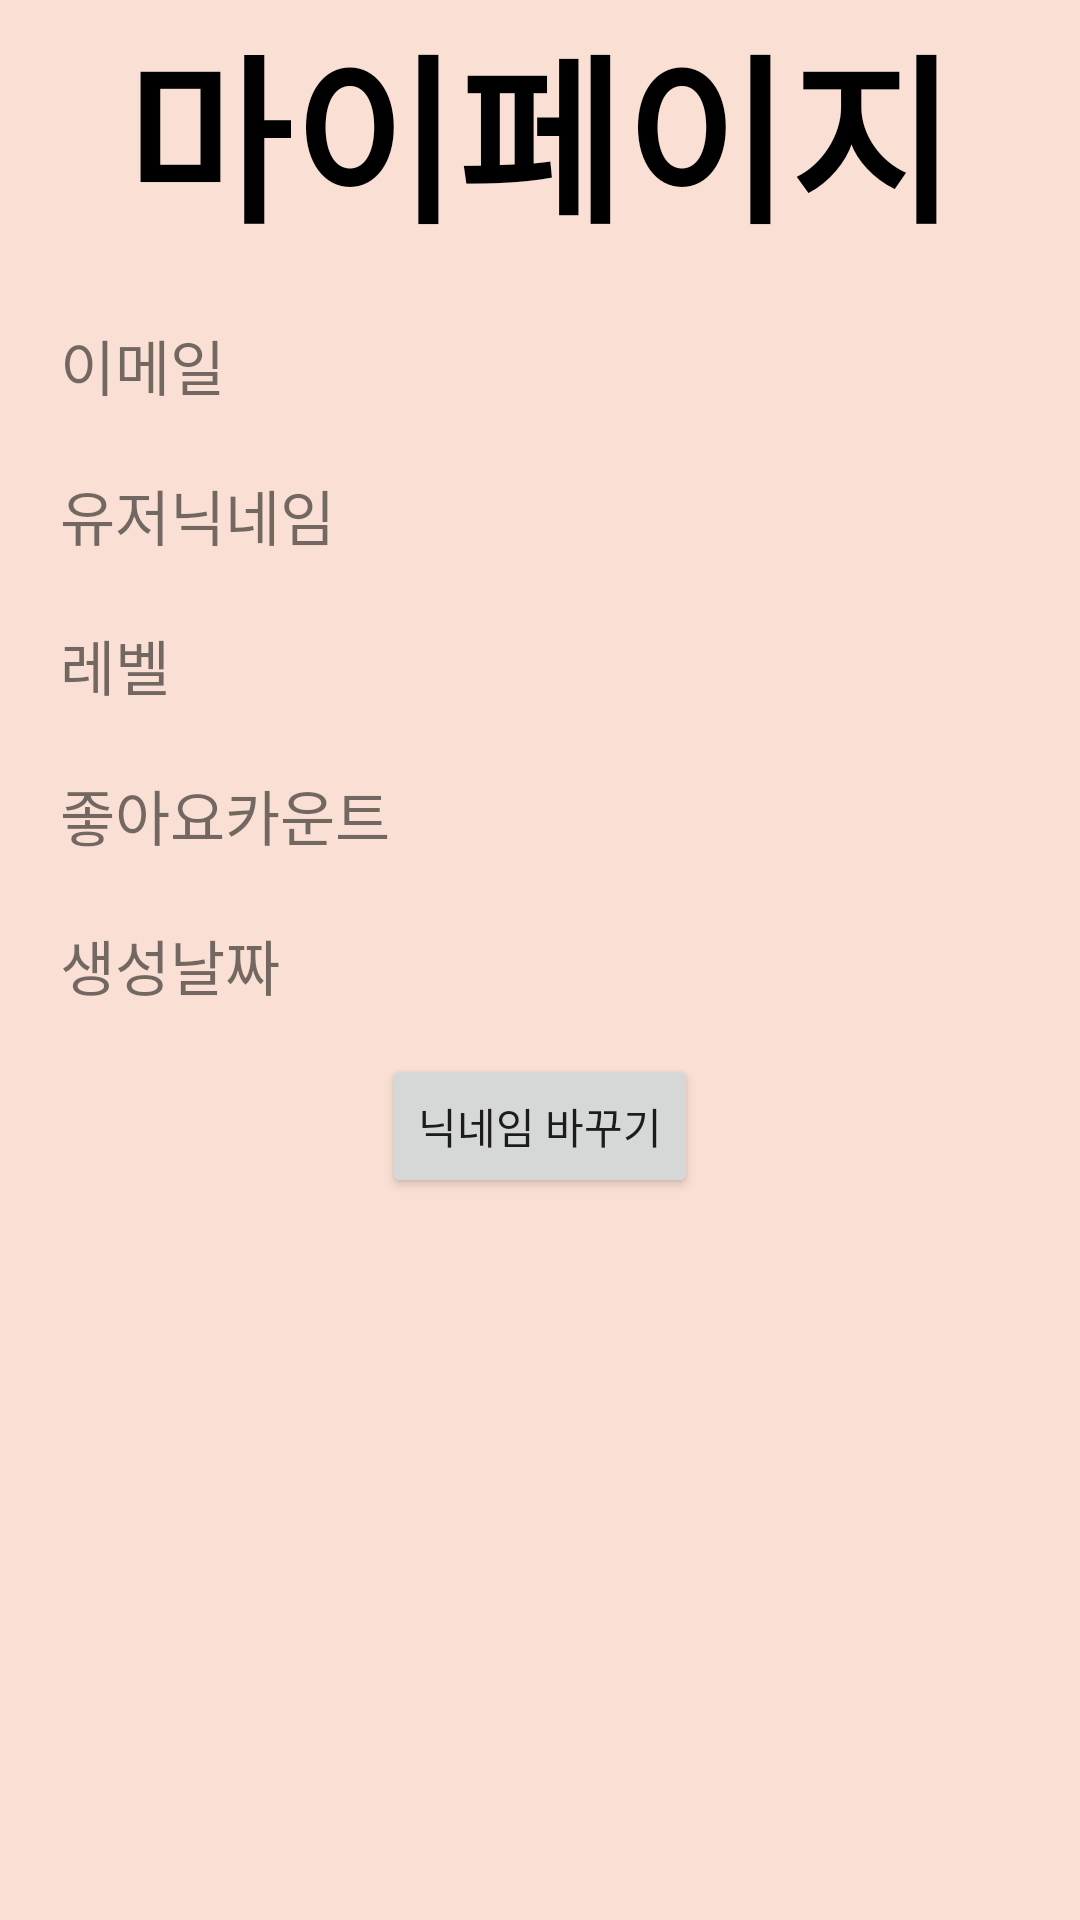

Write the Android layout XML for this screen, with the resource values it uses.
<!-- AndroidManifest.xml: application theme AppTheme -->
<!-- res/layout/mypage.xml -->
<?xml version="1.0" encoding="utf-8"?>
<androidx.constraintlayout.widget.ConstraintLayout xmlns:android="http://schemas.android.com/apk/res/android"
    xmlns:app="http://schemas.android.com/apk/res-auto"
    xmlns:tools="http://schemas.android.com/tools"
    android:layout_width="match_parent"
    android:layout_height="match_parent"
    android:background="@color/main_background">

    <TextView
        android:id="@+id/mypage_title"
        android:layout_width="match_parent"
        android:layout_height="wrap_content"
        android:text="@string/마이페이지"
        android:textAlignment="center"
        android:textColor="@color/colorDark"
        android:textSize="60dp"
        android:textStyle="bold"

        app:layout_constraintStart_toStartOf="parent"
        app:layout_constraintTop_toTopOf="parent" />

    <TextView
        android:id="@+id/mypage_email"
        android:layout_width="match_parent"
        android:layout_height="30sp"
        android:layout_margin="20dp"
        android:text="이메일"
        android:textSize="20sp"
        app:layout_constraintStart_toStartOf="parent"
        app:layout_constraintTop_toBottomOf="@+id/mypage_title" />

    <TextView
        android:layout_margin="20dp"
        android:id="@+id/mypage_UserNickname"
        android:layout_width="match_parent"
        android:layout_height="30sp"
        android:text="유저닉네임"
        android:textSize="20sp"
        app:layout_constraintStart_toStartOf="parent"
        app:layout_constraintTop_toBottomOf="@+id/mypage_email" />

    <TextView
        android:layout_margin="20dp"
        android:id="@+id/mypage_Nickname"
        android:layout_width="match_parent"
        android:layout_height="30sp"
        android:textSize="20sp"
        android:text="레벨"
        app:layout_constraintStart_toStartOf="parent"
        app:layout_constraintTop_toBottomOf="@+id/mypage_UserNickname" />

    <TextView
        android:textSize="20sp"
        android:layout_margin="20dp"
        android:id="@+id/mypage_likecount"
        android:layout_width="match_parent"
        android:layout_height="30sp"
        android:text="좋아요카운트"
        app:layout_constraintStart_toStartOf="parent"
        app:layout_constraintTop_toBottomOf="@+id/mypage_Nickname" />

    <TextView
        android:textSize="20sp"
        android:text="생성날짜"
        android:layout_margin="20dp"
        android:id="@+id/mypage_created_at"
        android:layout_width="match_parent"
        android:layout_height="wrap_content"
        app:layout_constraintEnd_toEndOf="parent"
        app:layout_constraintStart_toStartOf="parent"
        app:layout_constraintTop_toBottomOf="@+id/mypage_likecount" />

    <Button
        android:layout_marginTop="15dp"
        android:id="@+id/mypage_changeNick"
        android:layout_width="wrap_content"
        android:layout_height="wrap_content"
        android:text="닉네임 바꾸기"
        app:layout_constraintEnd_toEndOf="@+id/mypage_created_at"
        app:layout_constraintStart_toStartOf="@+id/mypage_created_at"
        app:layout_constraintTop_toBottomOf="@+id/mypage_created_at" />
</androidx.constraintlayout.widget.ConstraintLayout>
<!-- resources referenced by this layout -->
<resources>
  <color name="colorDark">#000000</color>
  <color name="main_background">#FAE0D4</color>
  <style name="AppTheme" parent="Theme.AppCompat.Light.DarkActionBar">
          
          <item name="colorPrimary">@color/colorPrimary</item>
          <item name="colorPrimaryDark">@color/colorPrimaryDark</item>
          <item name="colorAccent">@color/colorAccent</item>
          <item name="windowActionBar">false</item>
          <item name="windowNoTitle">true</item>
  
      </style>
  <color name="colorPrimary">#6200EE</color>
  <color name="colorPrimaryDark">#3700B3</color>
  <color name="colorAccent">#03DAC5</color>
</resources>
